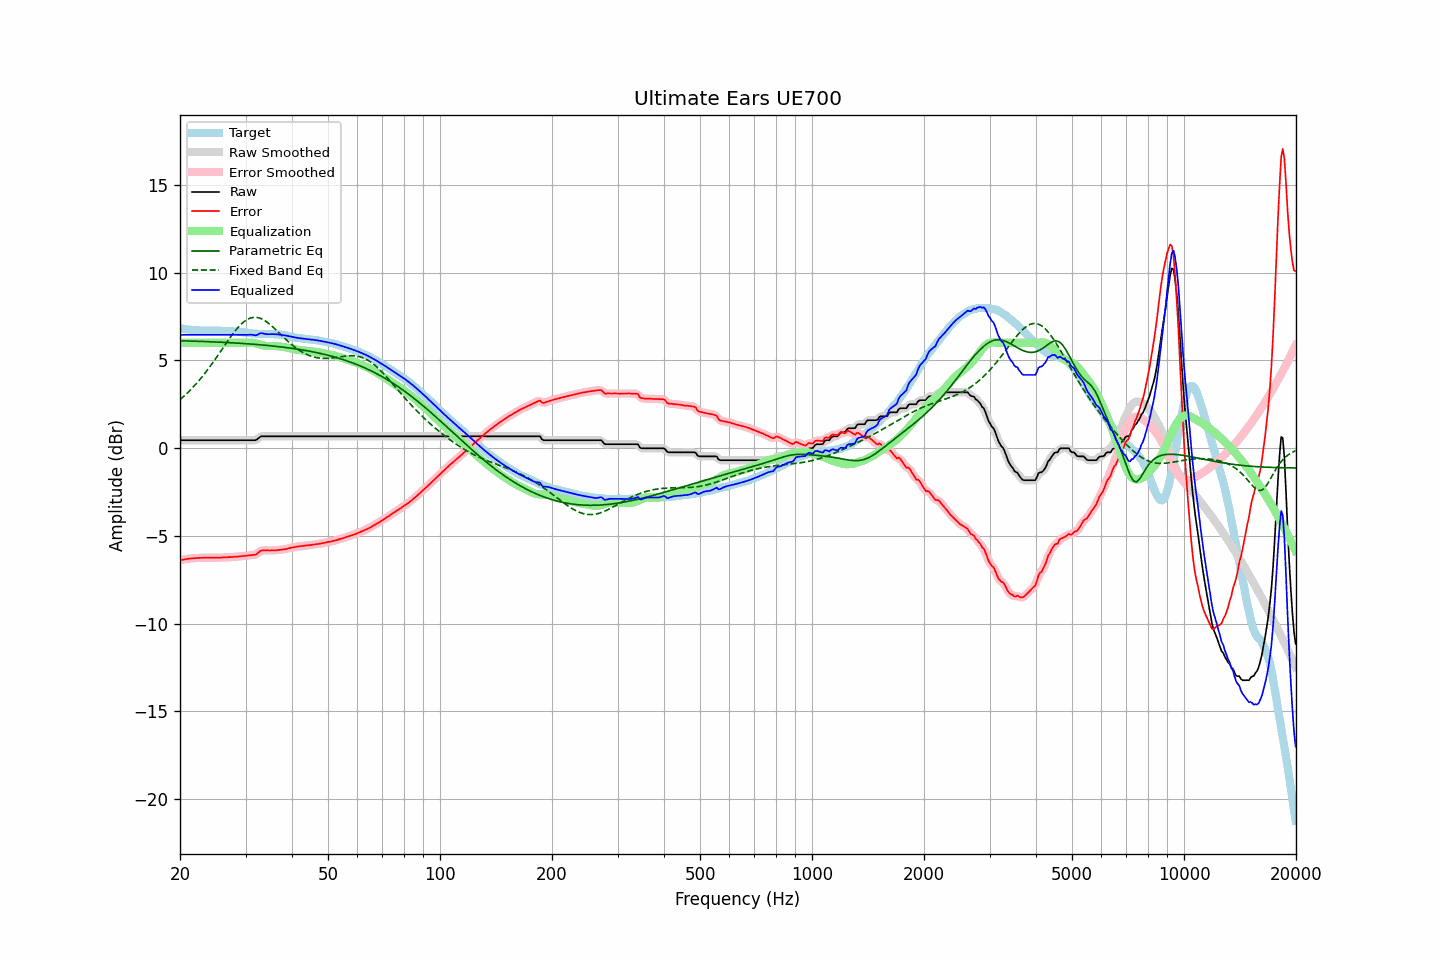

Source data for this figure (header and first rows):
frequency, raw, error, smoothed, error_smoothed, equalization, parametric_eq, fixed_band_eq, equalized_raw, equalized_smoothed, target
20.00, 0.45, -6.38, 0.45, -6.38, 6.00, 6.12, 2.76, 6.45, 6.45, 6.83
20.20, 0.45, -6.36, 0.45, -6.36, 6.00, 6.12, 2.84, 6.45, 6.45, 6.81
20.40, 0.45, -6.35, 0.45, -6.35, 6.00, 6.11, 2.92, 6.45, 6.45, 6.80
20.61, 0.45, -6.34, 0.45, -6.33, 6.00, 6.11, 3.01, 6.45, 6.45, 6.79
20.81, 0.45, -6.32, 0.45, -6.32, 6.00, 6.11, 3.09, 6.45, 6.45, 6.77
21.02, 0.45, -6.31, 0.45, -6.31, 6.00, 6.11, 3.18, 6.45, 6.45, 6.76
21.23, 0.45, -6.30, 0.45, -6.29, 6.00, 6.10, 3.27, 6.45, 6.45, 6.75
21.44, 0.45, -6.28, 0.45, -6.28, 6.00, 6.10, 3.36, 6.45, 6.45, 6.74
21.66, 0.45, -6.27, 0.45, -6.28, 6.00, 6.10, 3.46, 6.45, 6.45, 6.73
21.87, 0.45, -6.27, 0.45, -6.27, 6.00, 6.10, 3.56, 6.45, 6.45, 6.73
22.09, 0.45, -6.26, 0.45, -6.26, 6.00, 6.09, 3.66, 6.45, 6.45, 6.72
22.31, 0.45, -6.26, 0.45, -6.26, 6.00, 6.09, 3.76, 6.45, 6.45, 6.71
22.54, 0.45, -6.25, 0.45, -6.25, 6.00, 6.09, 3.87, 6.45, 6.45, 6.70
22.76, 0.45, -6.25, 0.45, -6.25, 6.00, 6.08, 3.98, 6.45, 6.45, 6.70
22.99, 0.45, -6.25, 0.45, -6.25, 6.00, 6.08, 4.09, 6.45, 6.45, 6.70
23.22, 0.45, -6.25, 0.45, -6.25, 6.00, 6.08, 4.21, 6.45, 6.45, 6.70
23.45, 0.45, -6.24, 0.45, -6.24, 6.00, 6.07, 4.32, 6.45, 6.45, 6.70
23.69, 0.45, -6.24, 0.45, -6.24, 6.00, 6.07, 4.45, 6.45, 6.45, 6.70
23.92, 0.45, -6.24, 0.45, -6.24, 6.00, 6.07, 4.57, 6.45, 6.45, 6.70
24.16, 0.45, -6.24, 0.45, -6.24, 6.00, 6.06, 4.69, 6.45, 6.45, 6.69
24.40, 0.45, -6.24, 0.45, -6.24, 6.00, 6.06, 4.82, 6.45, 6.45, 6.69
24.65, 0.45, -6.24, 0.45, -6.24, 6.00, 6.05, 4.95, 6.45, 6.45, 6.69
24.89, 0.45, -6.24, 0.45, -6.24, 6.00, 6.05, 5.08, 6.45, 6.45, 6.69
25.14, 0.45, -6.23, 0.45, -6.24, 6.00, 6.05, 5.21, 6.45, 6.45, 6.69
25.39, 0.45, -6.24, 0.45, -6.24, 6.00, 6.04, 5.34, 6.45, 6.45, 6.70
25.65, 0.45, -6.24, 0.45, -6.24, 6.00, 6.04, 5.48, 6.45, 6.45, 6.69
25.91, 0.45, -6.23, 0.45, -6.23, 6.00, 6.03, 5.61, 6.45, 6.45, 6.68
26.16, 0.45, -6.23, 0.45, -6.23, 6.00, 6.03, 5.75, 6.45, 6.45, 6.68
26.43, 0.45, -6.22, 0.45, -6.22, 6.00, 6.02, 5.88, 6.45, 6.45, 6.68
26.69, 0.45, -6.22, 0.45, -6.22, 6.00, 6.02, 6.02, 6.45, 6.45, 6.68
26.96, 0.45, -6.21, 0.45, -6.21, 6.00, 6.01, 6.15, 6.45, 6.45, 6.66
27.23, 0.45, -6.21, 0.45, -6.21, 6.00, 6.01, 6.28, 6.45, 6.45, 6.66
27.50, 0.45, -6.21, 0.45, -6.20, 6.00, 6.00, 6.40, 6.45, 6.45, 6.66
27.77, 0.45, -6.20, 0.45, -6.20, 6.00, 6.00, 6.53, 6.45, 6.45, 6.66
28.05, 0.45, -6.19, 0.45, -6.19, 6.00, 5.99, 6.65, 6.45, 6.45, 6.64
28.33, 0.45, -6.19, 0.45, -6.19, 6.00, 5.99, 6.76, 6.45, 6.45, 6.64
28.62, 0.45, -6.18, 0.45, -6.18, 6.00, 5.98, 6.87, 6.45, 6.45, 6.63
28.90, 0.45, -6.17, 0.45, -6.17, 6.00, 5.98, 6.97, 6.45, 6.45, 6.63
29.19, 0.45, -6.16, 0.45, -6.16, 6.00, 5.97, 7.06, 6.45, 6.45, 6.61
29.48, 0.45, -6.15, 0.45, -6.15, 6.00, 5.97, 7.14, 6.45, 6.45, 6.60
29.78, 0.45, -6.14, 0.45, -6.14, 6.00, 5.96, 7.22, 6.45, 6.45, 6.60
30.08, 0.45, -6.13, 0.45, -6.13, 6.00, 5.95, 7.28, 6.45, 6.45, 6.58
30.38, 0.45, -6.12, 0.45, -6.12, 6.00, 5.95, 7.34, 6.46, 6.46, 6.57
30.68, 0.45, -6.11, 0.45, -6.11, 6.01, 5.94, 7.38, 6.46, 6.46, 6.57
30.99, 0.45, -6.10, 0.45, -6.10, 6.01, 5.93, 7.42, 6.46, 6.46, 6.55
31.30, 0.45, -6.09, 0.45, -6.09, 6.00, 5.93, 7.44, 6.46, 6.45, 6.54
31.61, 0.45, -6.08, 0.45, -6.08, 5.99, 5.92, 7.46, 6.44, 6.44, 6.54
31.93, 0.45, -6.07, 0.47, -6.06, 5.97, 5.91, 7.45, 6.42, 6.44, 6.52
32.24, 0.50, -6.01, 0.52, -6.00, 5.95, 5.90, 7.45, 6.45, 6.46, 6.52
32.57, 0.58, -5.93, 0.58, -5.93, 5.92, 5.90, 7.42, 6.51, 6.50, 6.51
32.89, 0.65, -5.85, 0.64, -5.87, 5.90, 5.89, 7.40, 6.55, 6.54, 6.51
33.22, 0.67, -5.83, 0.67, -5.83, 5.87, 5.88, 7.36, 6.55, 6.54, 6.50
33.55, 0.67, -5.83, 0.68, -5.82, 5.85, 5.87, 7.31, 6.53, 6.53, 6.50
33.89, 0.67, -5.83, 0.68, -5.82, 5.83, 5.86, 7.25, 6.51, 6.51, 6.50
34.23, 0.67, -5.82, 0.67, -5.83, 5.82, 5.86, 7.19, 6.50, 6.50, 6.50
34.57, 0.67, -5.83, 0.67, -5.83, 5.82, 5.85, 7.12, 6.49, 6.49, 6.50
34.92, 0.67, -5.83, 0.67, -5.83, 5.82, 5.84, 7.05, 6.49, 6.49, 6.51
35.27, 0.67, -5.83, 0.67, -5.83, 5.82, 5.83, 6.97, 6.50, 6.50, 6.50
35.62, 0.67, -5.82, 0.67, -5.82, 5.82, 5.82, 6.89, 6.50, 6.50, 6.50
35.97, 0.67, -5.82, 0.67, -5.82, 5.82, 5.81, 6.80, 6.49, 6.49, 6.49
... 635 more rows
